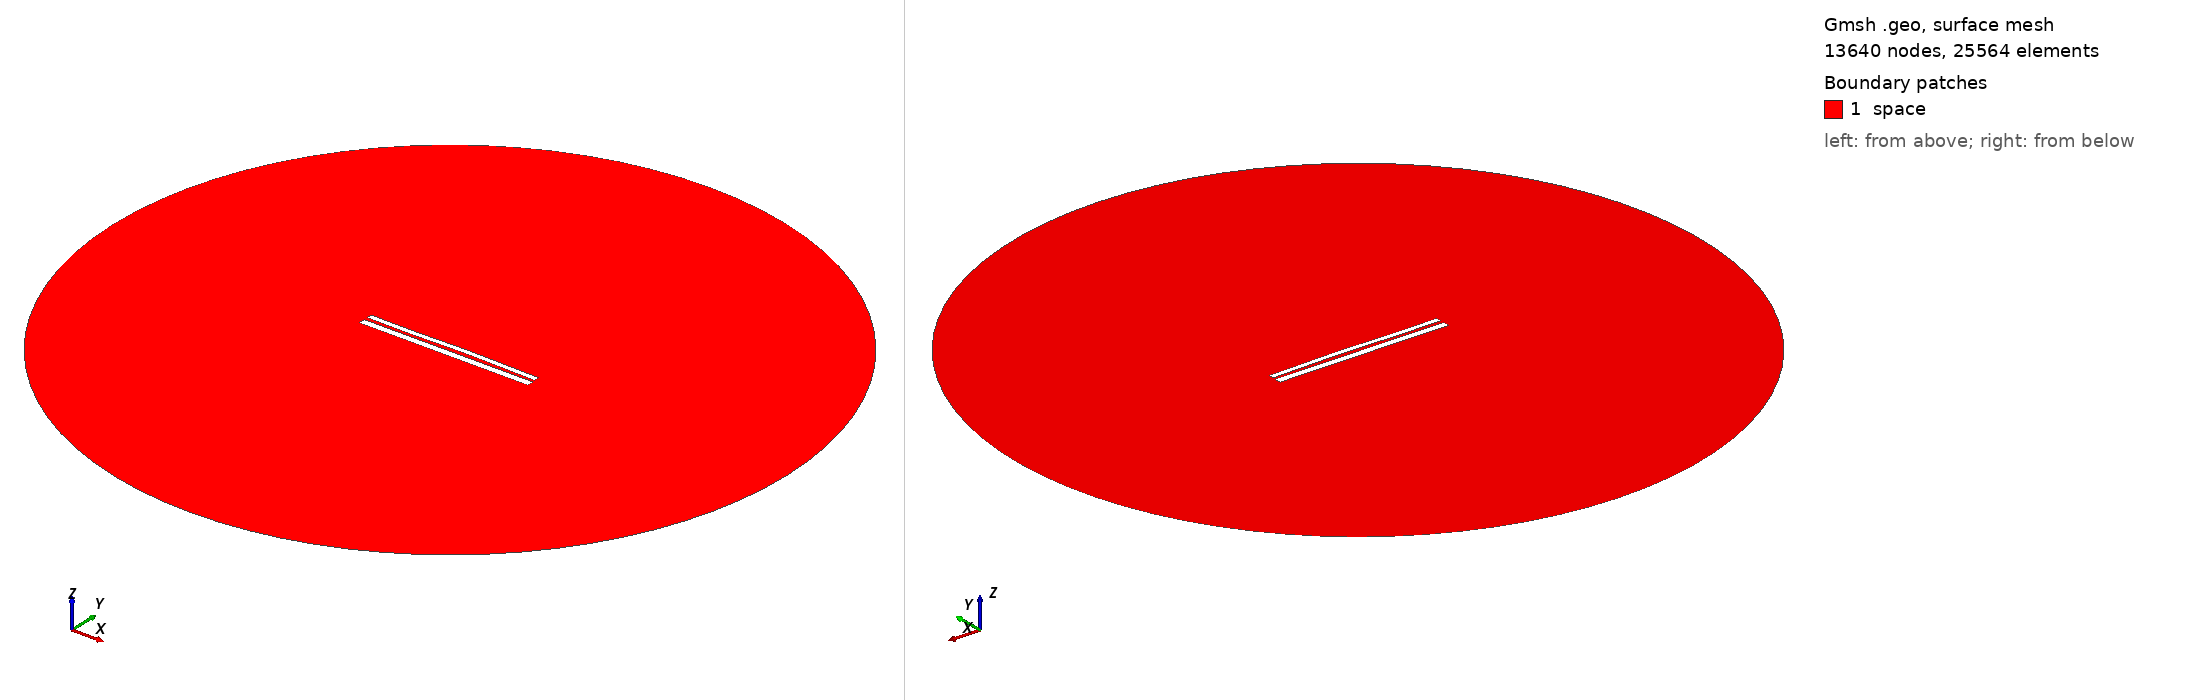

Gmsh geometry script, surface-meshed: 13640 nodes, 25564 surface elements. Boundary patches (legend numbers): 1 space. Left view from above one corner, right view from below the opposite corner. Legend entries are the model's physical surfaces. The drawing asked Gmsh for element sizes between 1% and 20% of the model's largest extent; the script's own settings can give other sizes.

=== 10227.geo (drawn) ===
//---------------------------------------
// Geometry kernel
//---------------------------------------

SetFactory("OpenCASCADE");



//---------------------------------------
// Parameters of the geometry
//---------------------------------------

// Overetch of the upper plate
overetch = 0.375;

// Distance between the plates
distance = 1.75;

// Discretization over the x axis (for the deformation)
nx = 50; 

// Length of the plate
L = 100 - overetch; 

// Number of modes
n = 4; 

// 1st mode coefficient
coeff(1) = -0.075;
beta(1) = 0.596864 * 3.1415926535 / L;

// 2nd mode coefficient
coeff(2) = 0.15;
beta(2) = 1.49418 * 3.1415926535 / L;

// 3rd mode coefficient
coeff(3) = -0.15;
beta(3) = 2.50025 * 3.1415926535 / L;

// 4th mode coefficient
coeff(4) = -0.075;
beta(4) = 3.49999 * 3.1415926535 / L;



//---------------------------------------
// Upper plate (deformed rectangle)
//---------------------------------------

// Coordiantes of the upper plate
xmin = -50;
xmax = 50 - overetch;

// Height of the upper plate
yheight = 4 - 2 * overetch;

// Indexes of the points
UpperID[] = {};
LowerID[] = {};
LeftID[] = {};
RightID[] = {};

// Point index
p = 1;

// Horizontal edges
For i In {1:nx}
    x = xmin + (i-1)*(xmax - xmin)/(nx-1);

    y_bottom = distance / 2 + overetch;
    For j In {1:n}
        C = (Cosh(beta(j)*L) + Cos(beta(j)*L)) / (Sinh(beta(j)*L) + Sin(beta(j)*L));
        y_bottom  = y_bottom + coeff(j) * (Cosh(beta(j)*(x+50)) - Cos(beta(j)*(x+50)) - C * (Sinh(beta(j)*(x+50)) - Sin(beta(j)*(x+50))));
    EndFor

    y_top = y_bottom + yheight;

    Point(p) = {x, y_top, 0, 1.0};
    UpperID[i] = p;
    p = p + 1;

    Point(p) = {x, y_bottom, 0, 1.0};
    LowerID[i] = p;
    p = p + 1;
EndFor

// Create point lists
UpperPts[] = {}; LowerPts[] = {};
For i In {1:nx}
  UpperPts[] += {UpperID[i]};
  LowerPts[] += {LowerID[i]};
EndFor

// Build splines
Spline(1) = {UpperPts[]};
Spline(2) = {LowerPts[]};
Line(3) = {LowerPts[nx-1], UpperPts[nx-1]};
Line(4) = {LowerPts[0], UpperPts[0]};

// Build the plane surface
Curve Loop(1) = {2, 3, -1, -4};
Plane Surface(1) = {1};



//---------------------------------------
// Lower plate (rectangle)
//---------------------------------------

// Vertices
Point(1001) = {-50, -1, 0, 1.0};
Point(1002) = { 50, -1, 0, 1.0};
Point(1003) = { 50,  -5, 0, 1.0};
Point(1004) = {-50,  -5, 0, 1.0};

// Edges
Line(5) = {1001, 1002};
Line(6) = {1002, 1003};
Line(7) = {1003, 1004};
Line(8) = {1004, 1001};

// Plane surface
Line Loop(2) = {5, 6, 7, 8};
Plane Surface(2) = {2}; 



//---------------------------------------
// Outer (fictious) boundary
//---------------------------------------

// Points
Point(1005) = {0, 0, 0};       // Center
Point(1006) = {200, 0, 0};     // Start point
Point(1007) = {0, 200, 0};     // 90 degrees
Point(1008) = {-200, 0, 0};    // 180 degrees
Point(1009) = {0, -200, 0};    // 270 degrees

// Circle arcs (each needs start, center, end)
Circle(9) = {1006, 1005, 1007};
Circle(10) = {1007, 1005, 1008};
Circle(11) = {1008, 1005, 1009};
Circle(12) = {1009, 1005, 1006};

// Plane surface for the entire domain
Curve Loop(3) = {9, 10, 11, 12};
Surface(3) = {3};

// Subtract the plates from the whole domain to obtain the actual domain where we want to solve the equations
BooleanDifference{ Surface{3}; Delete; }{ Surface{1}; Surface{2}; Delete; }




//---------------------------------------
// Transfinite Lines/Curves
//---------------------------------------

// Set the number of points on the boundaries
r = 7;

// Plates
Transfinite Curve {1, 2} = 50*r Using Progression 1;
Transfinite Curve {3, 4} = 2*r Using Progression 1;
Transfinite Line {5, 7} = 50*r Using Progression 1;
Transfinite Line {6, 8} = 2*r Using Progression 1;

// Outer boundary
Transfinite Line {9, 10, 11, 12} = 20 Using Progression 1;



//---------------------------------------
// Physical groups
//---------------------------------------                

// Physical curves (boundaries)
Physical Line("force_segment", 10) = {2};
Physical Line("upper_plate", 11) = {1, 3, 4};
Physical Line("lower_plate", 12) = {5, 6, 7, 8};
Physical Line("boundary", 20) = {9, 10, 11, 12};

// Physical Surfaces
Physical Surface("space", 30) = {3};



//---------------------------------------
// 6. Generate the Mesh
//---------------------------------------

// 2D mesh generation
Mesh 2;
